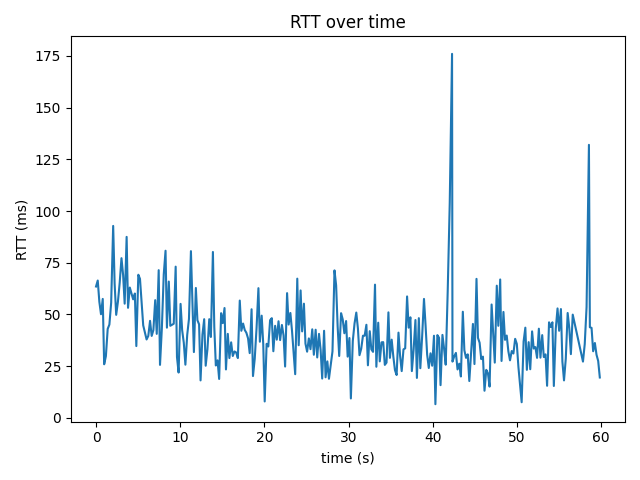

The file beside this chart, header and first rows:
time_s, rtt_ms
0.0, 63.5
0.204, 66.4
0.394, 56.1
0.589, 50.1
0.797, 57.5
0.966, 25.9
1.17, 29.8
1.385, 43.0
1.587, 45.1
1.798, 55.7
2.036, 92.8
2.208, 64.9
2.394, 49.8
2.6, 56.1
2.81, 65.3
3.022, 77.2
3.215, 69.1
3.401, 55.2
3.634, 87.5
3.801, 53.2
4.011, 63.0
4.408, 57.3
4.611, 60.1
4.786, 34.7
5.022, 69.2
5.22, 67.2
5.603, 44.7
6.004, 37.9
6.206, 39.6
6.415, 46.9
6.608, 39.6
6.811, 42.4
7.027, 56.9
7.21, 40.6
7.442, 71.4
7.597, 25.6
7.815, 43.1
8.042, 69.4
8.255, 80.8
8.418, 43.6
8.642, 65.9
8.821, 44.5
9.228, 45.5
9.457, 73.1
9.613, 29.4
9.806, 21.9
10.04, 55.1
10.23, 42.4
10.42, 36.3
10.61, 25.7
10.83, 40.1
11.04, 47.8
11.27, 80.6
11.62, 31.8
11.86, 62.8
12.04, 47.2
12.24, 45.2
12.41, 18.1
12.64, 40.2
12.84, 47.7
... 227 more rows
